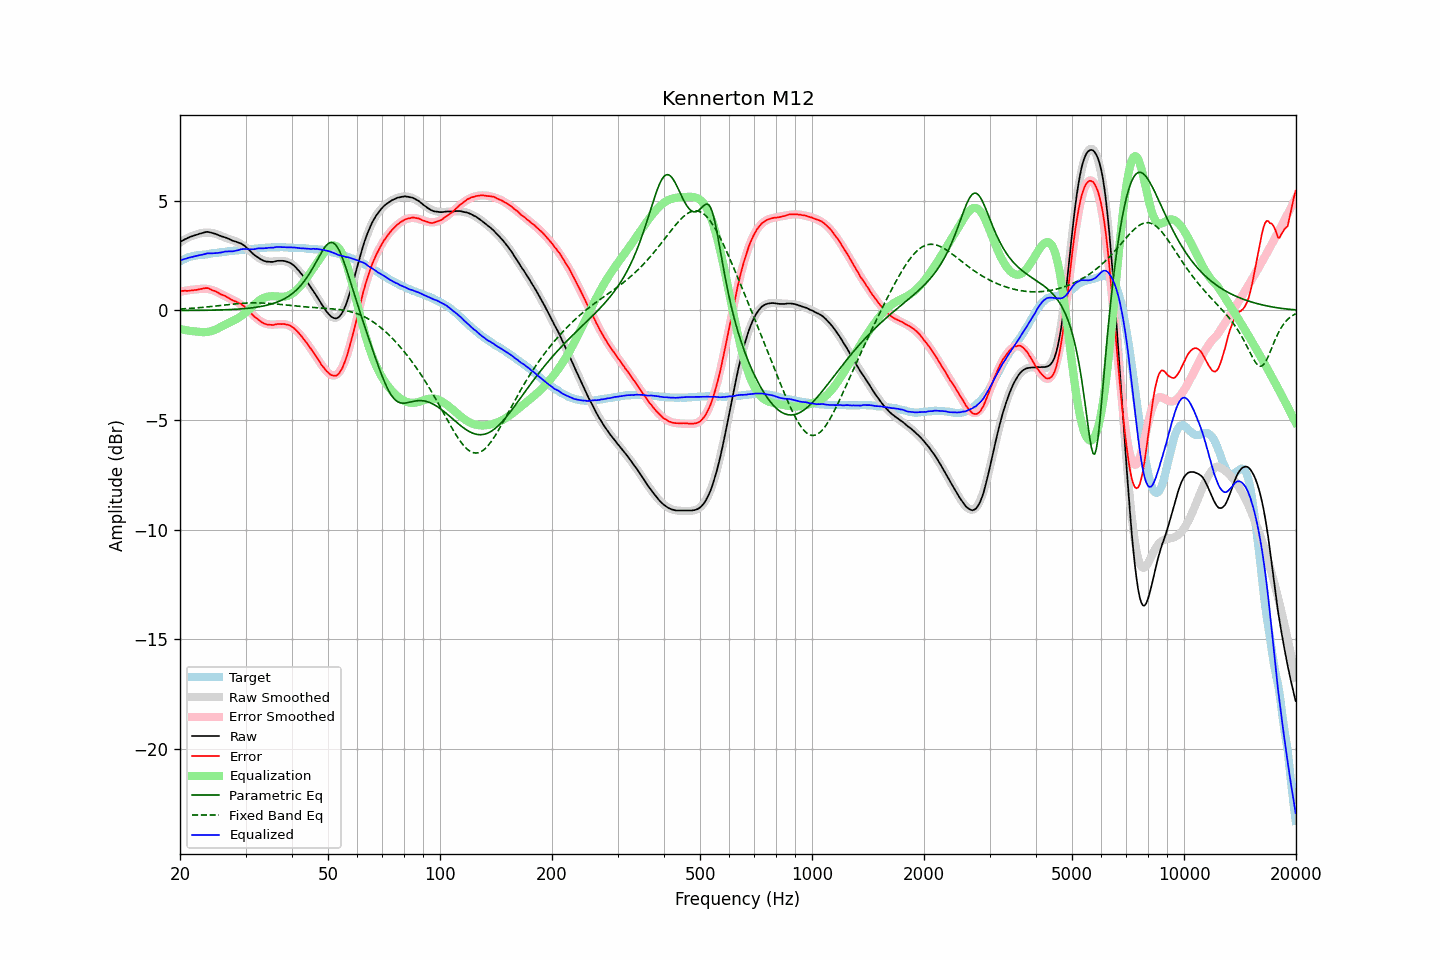

Values plotted in this chart, from the file beside it:
frequency, raw, error, smoothed, error_smoothed, equalization, parametric_eq, fixed_band_eq, equalized_raw, equalized_smoothed, target
20.00, 3.12, 0.88, 3.11, 0.85, -0.85, -0.00, 0.06, 2.27, 2.26, 2.24
20.20, 3.17, 0.89, 3.15, 0.86, -0.86, -0.00, 0.07, 2.30, 2.29, 2.28
20.40, 3.21, 0.89, 3.20, 0.88, -0.88, 0.00, 0.07, 2.33, 2.32, 2.32
20.61, 3.25, 0.90, 3.24, 0.89, -0.89, 0.00, 0.08, 2.35, 2.35, 2.34
20.81, 3.28, 0.89, 3.28, 0.91, -0.91, 0.00, 0.08, 2.37, 2.37, 2.38
21.02, 3.32, 0.89, 3.32, 0.92, -0.92, 0.00, 0.09, 2.40, 2.40, 2.42
21.23, 3.35, 0.90, 3.35, 0.93, -0.93, 0.00, 0.09, 2.42, 2.42, 2.44
21.44, 3.38, 0.91, 3.39, 0.94, -0.94, 0.00, 0.10, 2.44, 2.44, 2.46
21.66, 3.40, 0.91, 3.41, 0.95, -0.95, 0.00, 0.10, 2.45, 2.47, 2.48
21.87, 3.43, 0.93, 3.44, 0.96, -0.96, 0.00, 0.11, 2.47, 2.48, 2.49
22.09, 3.45, 0.94, 3.46, 0.96, -0.96, 0.00, 0.11, 2.49, 2.50, 2.51
22.31, 3.47, 0.95, 3.48, 0.97, -0.97, 0.00, 0.12, 2.50, 2.52, 2.52
22.54, 3.50, 0.97, 3.51, 0.98, -0.98, 0.01, 0.13, 2.52, 2.53, 2.53
22.76, 3.52, 0.98, 3.52, 0.98, -0.98, 0.01, 0.13, 2.53, 2.54, 2.54
22.99, 3.54, 1.00, 3.54, 0.99, -0.99, 0.01, 0.14, 2.55, 2.55, 2.54
23.22, 3.56, 1.01, 3.55, 0.99, -0.99, 0.01, 0.15, 2.56, 2.56, 2.55
23.45, 3.58, 1.02, 3.55, 0.99, -0.99, 0.01, 0.15, 2.59, 2.57, 2.56
23.69, 3.59, 1.02, 3.55, 0.98, -0.98, 0.01, 0.16, 2.61, 2.57, 2.57
23.92, 3.58, 1.00, 3.55, 0.97, -0.97, 0.01, 0.17, 2.61, 2.58, 2.58
24.16, 3.56, 0.96, 3.54, 0.95, -0.95, 0.01, 0.18, 2.60, 2.59, 2.59
24.40, 3.54, 0.92, 3.53, 0.93, -0.93, 0.01, 0.18, 2.60, 2.60, 2.61
24.65, 3.52, 0.90, 3.52, 0.91, -0.91, 0.02, 0.19, 2.61, 2.61, 2.61
24.89, 3.50, 0.87, 3.50, 0.88, -0.88, 0.02, 0.20, 2.62, 2.62, 2.62
25.14, 3.47, 0.84, 3.47, 0.84, -0.84, 0.02, 0.21, 2.62, 2.63, 2.63
25.39, 3.44, 0.80, 3.45, 0.81, -0.81, 0.02, 0.22, 2.63, 2.64, 2.64
25.65, 3.41, 0.75, 3.42, 0.77, -0.77, 0.02, 0.22, 2.64, 2.65, 2.66
25.91, 3.38, 0.72, 3.39, 0.73, -0.73, 0.03, 0.23, 2.65, 2.66, 2.66
26.16, 3.36, 0.69, 3.36, 0.69, -0.69, 0.03, 0.24, 2.67, 2.67, 2.67
26.43, 3.34, 0.66, 3.33, 0.65, -0.65, 0.03, 0.25, 2.69, 2.68, 2.67
26.69, 3.31, 0.62, 3.30, 0.62, -0.62, 0.03, 0.26, 2.69, 2.69, 2.68
26.96, 3.28, 0.57, 3.28, 0.58, -0.58, 0.04, 0.27, 2.70, 2.70, 2.70
27.23, 3.25, 0.54, 3.25, 0.55, -0.55, 0.04, 0.27, 2.70, 2.70, 2.71
27.50, 3.21, 0.49, 3.23, 0.51, -0.51, 0.04, 0.28, 2.69, 2.71, 2.72
27.77, 3.18, 0.46, 3.20, 0.48, -0.48, 0.05, 0.29, 2.70, 2.72, 2.72
28.05, 3.16, 0.42, 3.17, 0.44, -0.44, 0.05, 0.30, 2.72, 2.73, 2.74
28.33, 3.14, 0.40, 3.14, 0.40, -0.40, 0.06, 0.30, 2.73, 2.74, 2.73
28.62, 3.11, 0.36, 3.10, 0.36, -0.36, 0.06, 0.31, 2.75, 2.75, 2.74
28.90, 3.08, 0.32, 3.06, 0.31, -0.31, 0.07, 0.32, 2.76, 2.75, 2.75
29.19, 3.06, 0.31, 3.02, 0.26, -0.26, 0.07, 0.32, 2.80, 2.76, 2.75
29.48, 3.01, 0.23, 2.97, 0.21, -0.21, 0.08, 0.33, 2.80, 2.77, 2.78
29.78, 2.96, 0.18, 2.92, 0.15, -0.15, 0.08, 0.33, 2.81, 2.77, 2.78
30.08, 2.90, 0.11, 2.87, 0.09, -0.09, 0.09, 0.34, 2.80, 2.78, 2.78
30.38, 2.83, 0.05, 2.81, 0.03, -0.03, 0.10, 0.34, 2.80, 2.79, 2.78
30.68, 2.76, -0.04, 2.76, -0.04, 0.04, 0.10, 0.34, 2.79, 2.79, 2.80
30.99, 2.69, -0.11, 2.69, -0.11, 0.11, 0.11, 0.34, 2.79, 2.80, 2.80
31.30, 2.62, -0.19, 2.63, -0.18, 0.18, 0.12, 0.34, 2.79, 2.81, 2.80
31.61, 2.55, -0.27, 2.57, -0.25, 0.25, 0.13, 0.35, 2.79, 2.81, 2.81
31.93, 2.50, -0.32, 2.51, -0.31, 0.31, 0.14, 0.35, 2.81, 2.82, 2.82
32.24, 2.45, -0.37, 2.45, -0.38, 0.38, 0.15, 0.34, 2.82, 2.83, 2.82
32.57, 2.40, -0.44, 2.40, -0.44, 0.44, 0.16, 0.34, 2.83, 2.83, 2.83
32.89, 2.35, -0.50, 2.35, -0.49, 0.49, 0.18, 0.34, 2.83, 2.84, 2.84
33.22, 2.31, -0.54, 2.32, -0.53, 0.53, 0.19, 0.34, 2.84, 2.85, 2.85
33.55, 2.27, -0.59, 2.29, -0.57, 0.57, 0.20, 0.34, 2.83, 2.85, 2.86
33.89, 2.25, -0.62, 2.26, -0.60, 0.60, 0.22, 0.33, 2.84, 2.86, 2.86
34.23, 2.23, -0.64, 2.25, -0.62, 0.62, 0.24, 0.33, 2.84, 2.86, 2.87
34.57, 2.23, -0.65, 2.24, -0.63, 0.63, 0.26, 0.32, 2.86, 2.87, 2.87
34.92, 2.22, -0.65, 2.23, -0.64, 0.64, 0.27, 0.32, 2.86, 2.87, 2.87
35.27, 2.22, -0.66, 2.23, -0.65, 0.65, 0.30, 0.31, 2.86, 2.88, 2.88
35.62, 2.22, -0.67, 2.23, -0.65, 0.65, 0.32, 0.30, 2.86, 2.88, 2.88
35.97, 2.24, -0.64, 2.24, -0.64, 0.64, 0.34, 0.30, 2.88, 2.88, 2.88
... 635 more rows
